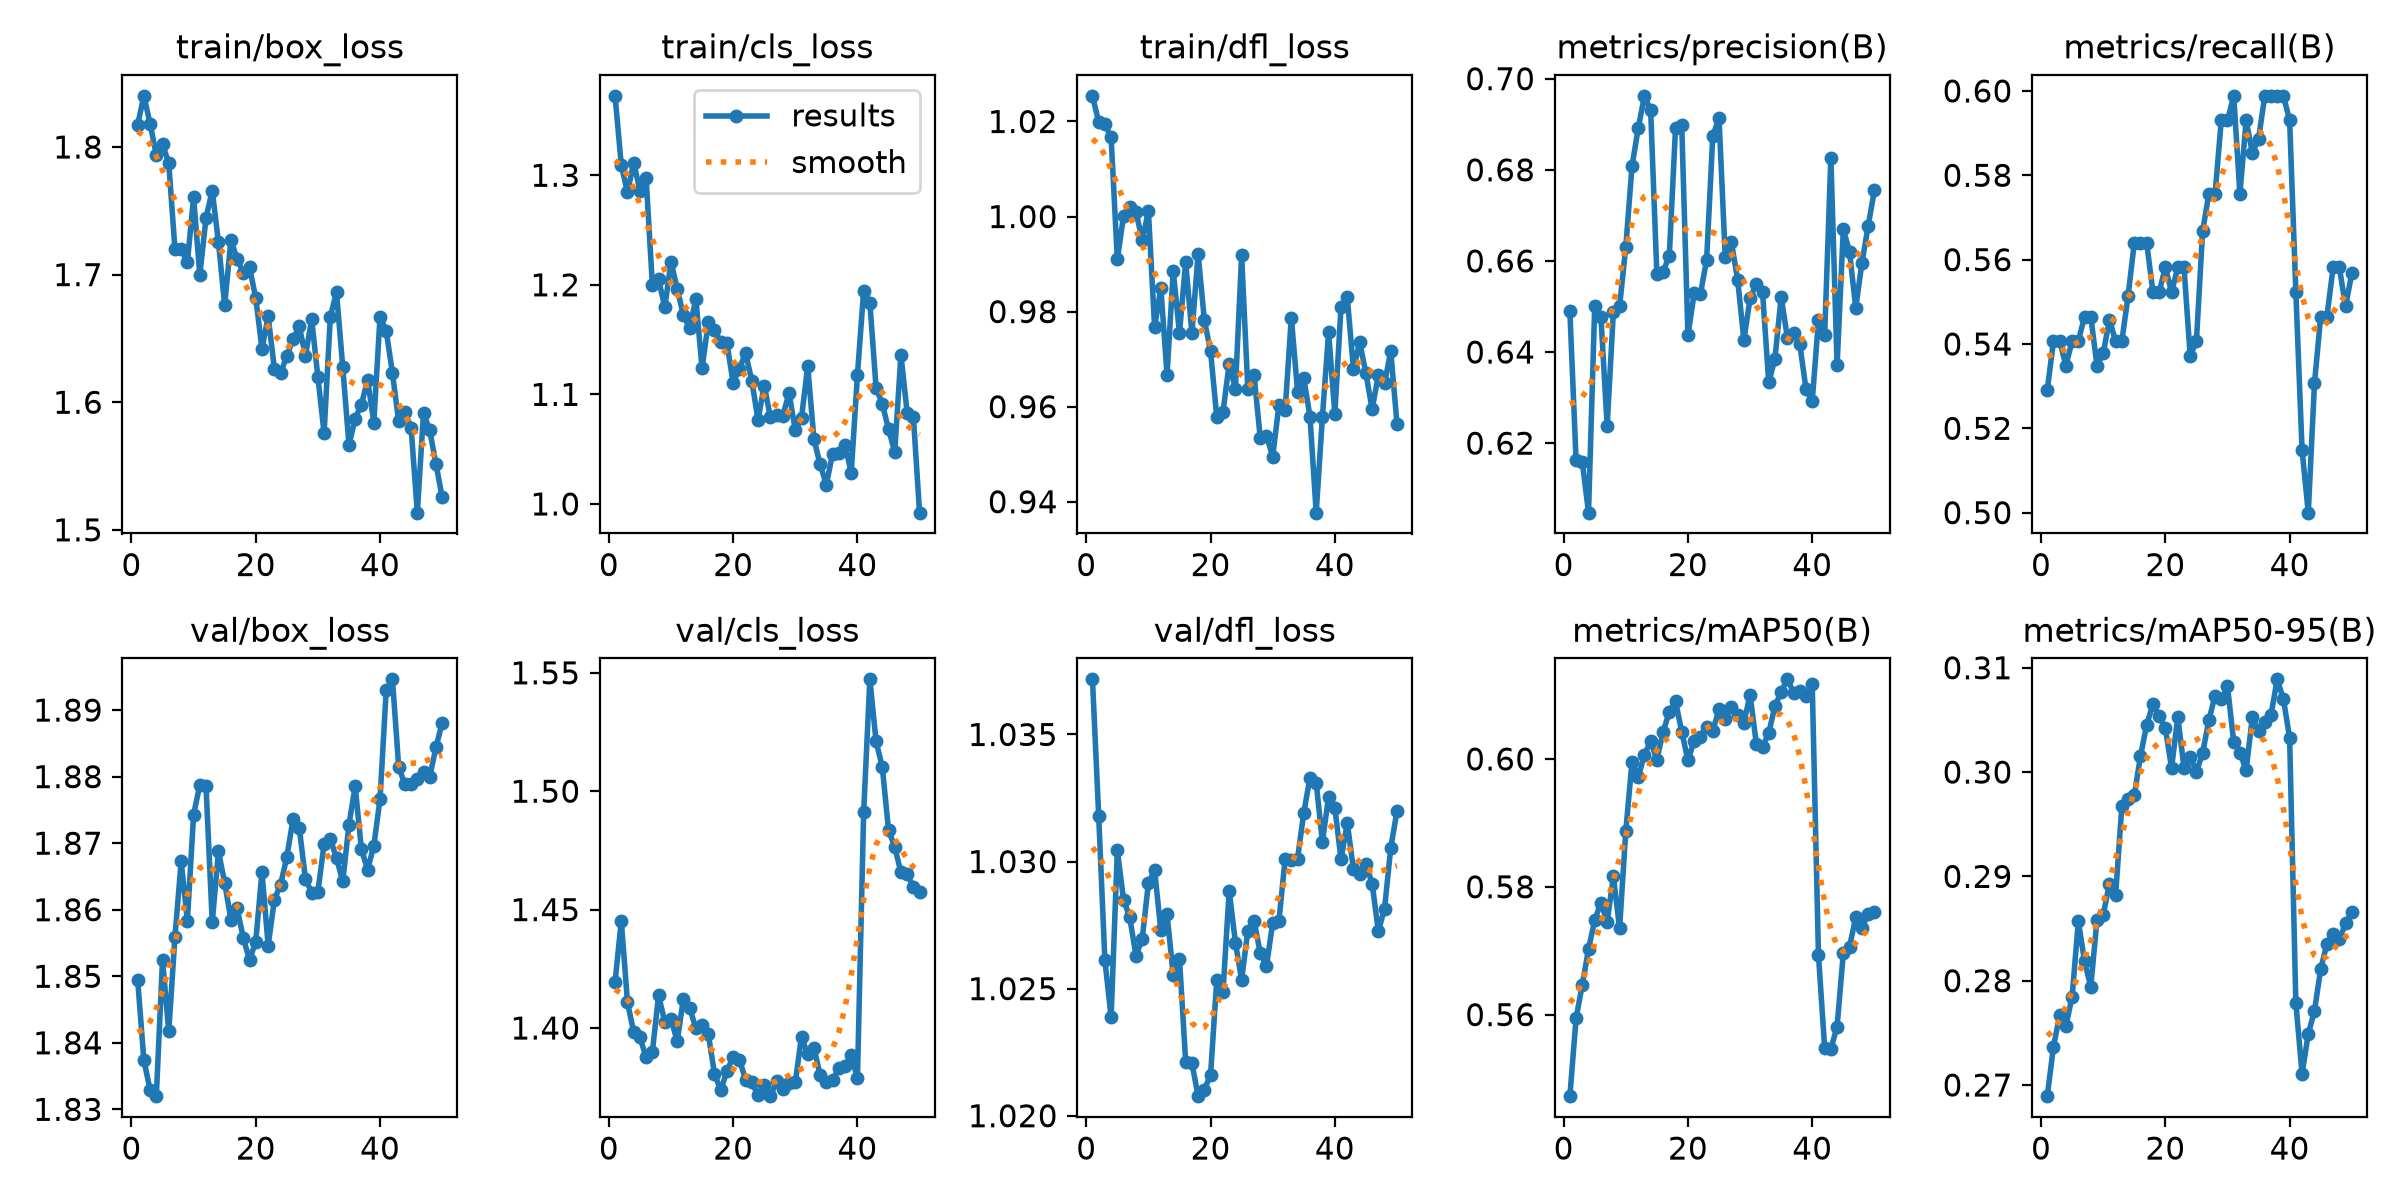

Source data for this figure (header and first rows):
epoch, time, train/box_loss, train/cls_loss, train/dfl_loss, metrics/precision(B), metrics/recall(B), metrics/mAP50(B), metrics/mAP50-95(B), val/box_loss, val/cls_loss, val/dfl_loss, lr/pg0, lr/pg1, lr/pg2
1, 24.89, 1.817, 1.372, 1.025, 0.649, 0.5291, 0.5472, 0.2689, 1.849, 1.419, 1.037, 0.000325, 0.000325, 0.06782
2, 49.62, 1.84, 1.309, 1.02, 0.6162, 0.5407, 0.5594, 0.2737, 1.837, 1.445, 1.032, 0.0006453, 0.0006453, 0.03481
3, 74.06, 1.818, 1.284, 1.02, 0.6159, 0.5407, 0.5647, 0.2767, 1.833, 1.411, 1.026, 0.0009524, 0.0009524, 0.001786
4, 98.29, 1.794, 1.312, 1.017, 0.6047, 0.5349, 0.5703, 0.2757, 1.832, 1.398, 1.024, 0.0009406, 0.0009406, 0.0009406
5, 122.4, 1.802, 1.286, 0.991, 0.6502, 0.5407, 0.5748, 0.2785, 1.852, 1.396, 1.03, 0.0009208, 0.0009208, 0.0009208
6, 146.8, 1.787, 1.297, 1, 0.6476, 0.5407, 0.5775, 0.2857, 1.842, 1.388, 1.028, 0.000901, 0.000901, 0.000901
7, 171, 1.72, 1.2, 1.002, 0.6238, 0.5465, 0.5745, 0.2818, 1.856, 1.39, 1.028, 0.0008812, 0.0008812, 0.0008812
8, 198.2, 1.72, 1.205, 1.001, 0.6488, 0.5465, 0.5816, 0.2794, 1.867, 1.414, 1.026, 0.0008614, 0.0008614, 0.0008614
9, 223, 1.71, 1.179, 0.995, 0.6501, 0.5349, 0.5735, 0.2858, 1.858, 1.403, 1.027, 0.0008416, 0.0008416, 0.0008416
10, 247.4, 1.761, 1.221, 1.001, 0.6631, 0.5378, 0.5887, 0.2863, 1.874, 1.404, 1.029, 0.0008218, 0.0008218, 0.0008218
11, 271.7, 1.7, 1.196, 0.9767, 0.6808, 0.5457, 0.5995, 0.2893, 1.879, 1.394, 1.03, 0.000802, 0.000802, 0.000802
12, 295.8, 1.745, 1.172, 0.985, 0.6891, 0.5407, 0.5971, 0.2883, 1.879, 1.412, 1.027, 0.0007822, 0.0007822, 0.0007822
13, 320.1, 1.766, 1.161, 0.9667, 0.6962, 0.5407, 0.6007, 0.2967, 1.858, 1.409, 1.028, 0.0007624, 0.0007624, 0.0007624
14, 344.5, 1.725, 1.187, 0.9885, 0.693, 0.5513, 0.6027, 0.2974, 1.869, 1.4, 1.026, 0.0007426, 0.0007426, 0.0007426
15, 368.8, 1.676, 1.124, 0.9755, 0.6571, 0.5639, 0.5999, 0.2978, 1.864, 1.401, 1.026, 0.0007228, 0.0007228, 0.0007228
16, 393.3, 1.727, 1.166, 0.9904, 0.6576, 0.5639, 0.6042, 0.3015, 1.859, 1.397, 1.022, 0.000703, 0.000703, 0.000703
17, 417.7, 1.712, 1.159, 0.9755, 0.6612, 0.5639, 0.6073, 0.3045, 1.86, 1.381, 1.022, 0.0006832, 0.0006832, 0.0006832
18, 442.1, 1.701, 1.148, 0.9921, 0.6891, 0.5523, 0.609, 0.3065, 1.856, 1.374, 1.021, 0.0006634, 0.0006634, 0.0006634
19, 466.4, 1.706, 1.147, 0.9782, 0.6899, 0.5523, 0.6043, 0.3053, 1.852, 1.382, 1.021, 0.0006436, 0.0006436, 0.0006436
20, 490.9, 1.682, 1.11, 0.9717, 0.6437, 0.5581, 0.5998, 0.3042, 1.855, 1.388, 1.022, 0.0006238, 0.0006238, 0.0006238
21, 515.1, 1.642, 1.124, 0.9578, 0.6529, 0.5523, 0.6029, 0.3004, 1.866, 1.387, 1.025, 0.000604, 0.000604, 0.000604
22, 539.5, 1.667, 1.138, 0.9588, 0.6527, 0.5581, 0.6035, 0.3053, 1.855, 1.378, 1.025, 0.0005842, 0.0005842, 0.0005842
23, 563.7, 1.626, 1.113, 0.969, 0.6601, 0.5581, 0.605, 0.3004, 1.861, 1.377, 1.029, 0.0005644, 0.0005644, 0.0005644
24, 587.8, 1.623, 1.077, 0.9638, 0.6875, 0.5371, 0.6044, 0.3015, 1.864, 1.371, 1.027, 0.0005446, 0.0005446, 0.0005446
25, 612.1, 1.636, 1.108, 0.9918, 0.6914, 0.5407, 0.6078, 0.3, 1.868, 1.376, 1.025, 0.0005248, 0.0005248, 0.0005248
26, 636.2, 1.649, 1.079, 0.9638, 0.661, 0.5667, 0.6063, 0.3018, 1.874, 1.371, 1.027, 0.000505, 0.000505, 0.000505
27, 660.5, 1.659, 1.081, 0.9667, 0.6641, 0.5756, 0.6082, 0.3049, 1.872, 1.377, 1.028, 0.0004852, 0.0004852, 0.0004852
28, 684.8, 1.636, 1.08, 0.9534, 0.6559, 0.5756, 0.6069, 0.3073, 1.865, 1.374, 1.026, 0.0004654, 0.0004654, 0.0004654
29, 709.2, 1.665, 1.101, 0.9539, 0.6426, 0.593, 0.6057, 0.307, 1.863, 1.377, 1.026, 0.0004456, 0.0004456, 0.0004456
30, 733.3, 1.62, 1.067, 0.9495, 0.6518, 0.593, 0.61, 0.3082, 1.863, 1.377, 1.028, 0.0004258, 0.0004258, 0.0004258
31, 757.6, 1.576, 1.078, 0.9603, 0.655, 0.5988, 0.6024, 0.3029, 1.87, 1.396, 1.028, 0.000406, 0.000406, 0.000406
32, 781.9, 1.667, 1.126, 0.9592, 0.6533, 0.5756, 0.6019, 0.3018, 1.871, 1.389, 1.03, 0.0003862, 0.0003862, 0.0003862
33, 806.3, 1.686, 1.059, 0.9788, 0.6333, 0.593, 0.6041, 0.3002, 1.868, 1.392, 1.03, 0.0003664, 0.0003664, 0.0003664
34, 830.5, 1.627, 1.036, 0.9631, 0.6385, 0.5854, 0.6083, 0.3053, 1.864, 1.38, 1.03, 0.0003466, 0.0003466, 0.0003466
35, 854.8, 1.567, 1.018, 0.966, 0.6522, 0.5886, 0.6105, 0.304, 1.873, 1.377, 1.032, 0.0003268, 0.0003268, 0.0003268
36, 879.1, 1.587, 1.046, 0.9579, 0.6432, 0.5988, 0.6125, 0.3048, 1.879, 1.378, 1.033, 0.000307, 0.000307, 0.000307
37, 903.4, 1.598, 1.046, 0.9377, 0.6441, 0.5988, 0.6104, 0.3054, 1.869, 1.383, 1.033, 0.0002872, 0.0002872, 0.0002872
38, 927.8, 1.618, 1.054, 0.9578, 0.6417, 0.5988, 0.6106, 0.3089, 1.866, 1.384, 1.031, 0.0002674, 0.0002674, 0.0002674
39, 952.3, 1.584, 1.028, 0.9757, 0.6319, 0.5988, 0.6098, 0.307, 1.87, 1.389, 1.033, 0.0002476, 0.0002476, 0.0002476
40, 977.5, 1.667, 1.118, 0.9584, 0.6292, 0.593, 0.6117, 0.3033, 1.877, 1.379, 1.032, 0.0002278, 0.0002278, 0.0002278
41, 1008, 1.656, 1.194, 0.9811, 0.647, 0.5523, 0.5694, 0.2779, 1.893, 1.491, 1.03, 0.000208, 0.000208, 0.000208
42, 1035, 1.623, 1.184, 0.983, 0.6438, 0.5149, 0.5548, 0.2711, 1.895, 1.547, 1.032, 0.0001882, 0.0001882, 0.0001882
43, 1058, 1.585, 1.106, 0.9679, 0.6827, 0.5, 0.5546, 0.2749, 1.881, 1.521, 1.03, 0.0001684, 0.0001684, 0.0001684
44, 1082, 1.593, 1.091, 0.9736, 0.6371, 0.5307, 0.5581, 0.2771, 1.879, 1.51, 1.03, 0.0001486, 0.0001486, 0.0001486
45, 1105, 1.58, 1.068, 0.967, 0.6669, 0.5465, 0.5696, 0.2811, 1.879, 1.484, 1.03, 0.0001288, 0.0001288, 0.0001288
46, 1128, 1.513, 1.047, 0.9595, 0.662, 0.5465, 0.5706, 0.2835, 1.88, 1.477, 1.029, 0.000109, 0.000109, 0.000109
47, 1152, 1.592, 1.136, 0.9666, 0.6497, 0.5581, 0.5753, 0.2845, 1.881, 1.466, 1.027, 8.92e-05, 8.92e-05, 8.92e-05
48, 1175, 1.578, 1.083, 0.9649, 0.6596, 0.5581, 0.5736, 0.2839, 1.88, 1.465, 1.028, 6.94e-05, 6.94e-05, 6.94e-05
49, 1207, 1.552, 1.08, 0.9717, 0.6676, 0.5489, 0.5757, 0.2855, 1.884, 1.459, 1.031, 4.96e-05, 4.96e-05, 4.96e-05
50, 1245, 1.526, 0.992, 0.9564, 0.6755, 0.5567, 0.5761, 0.2866, 1.888, 1.458, 1.032, 2.98e-05, 2.98e-05, 2.98e-05
